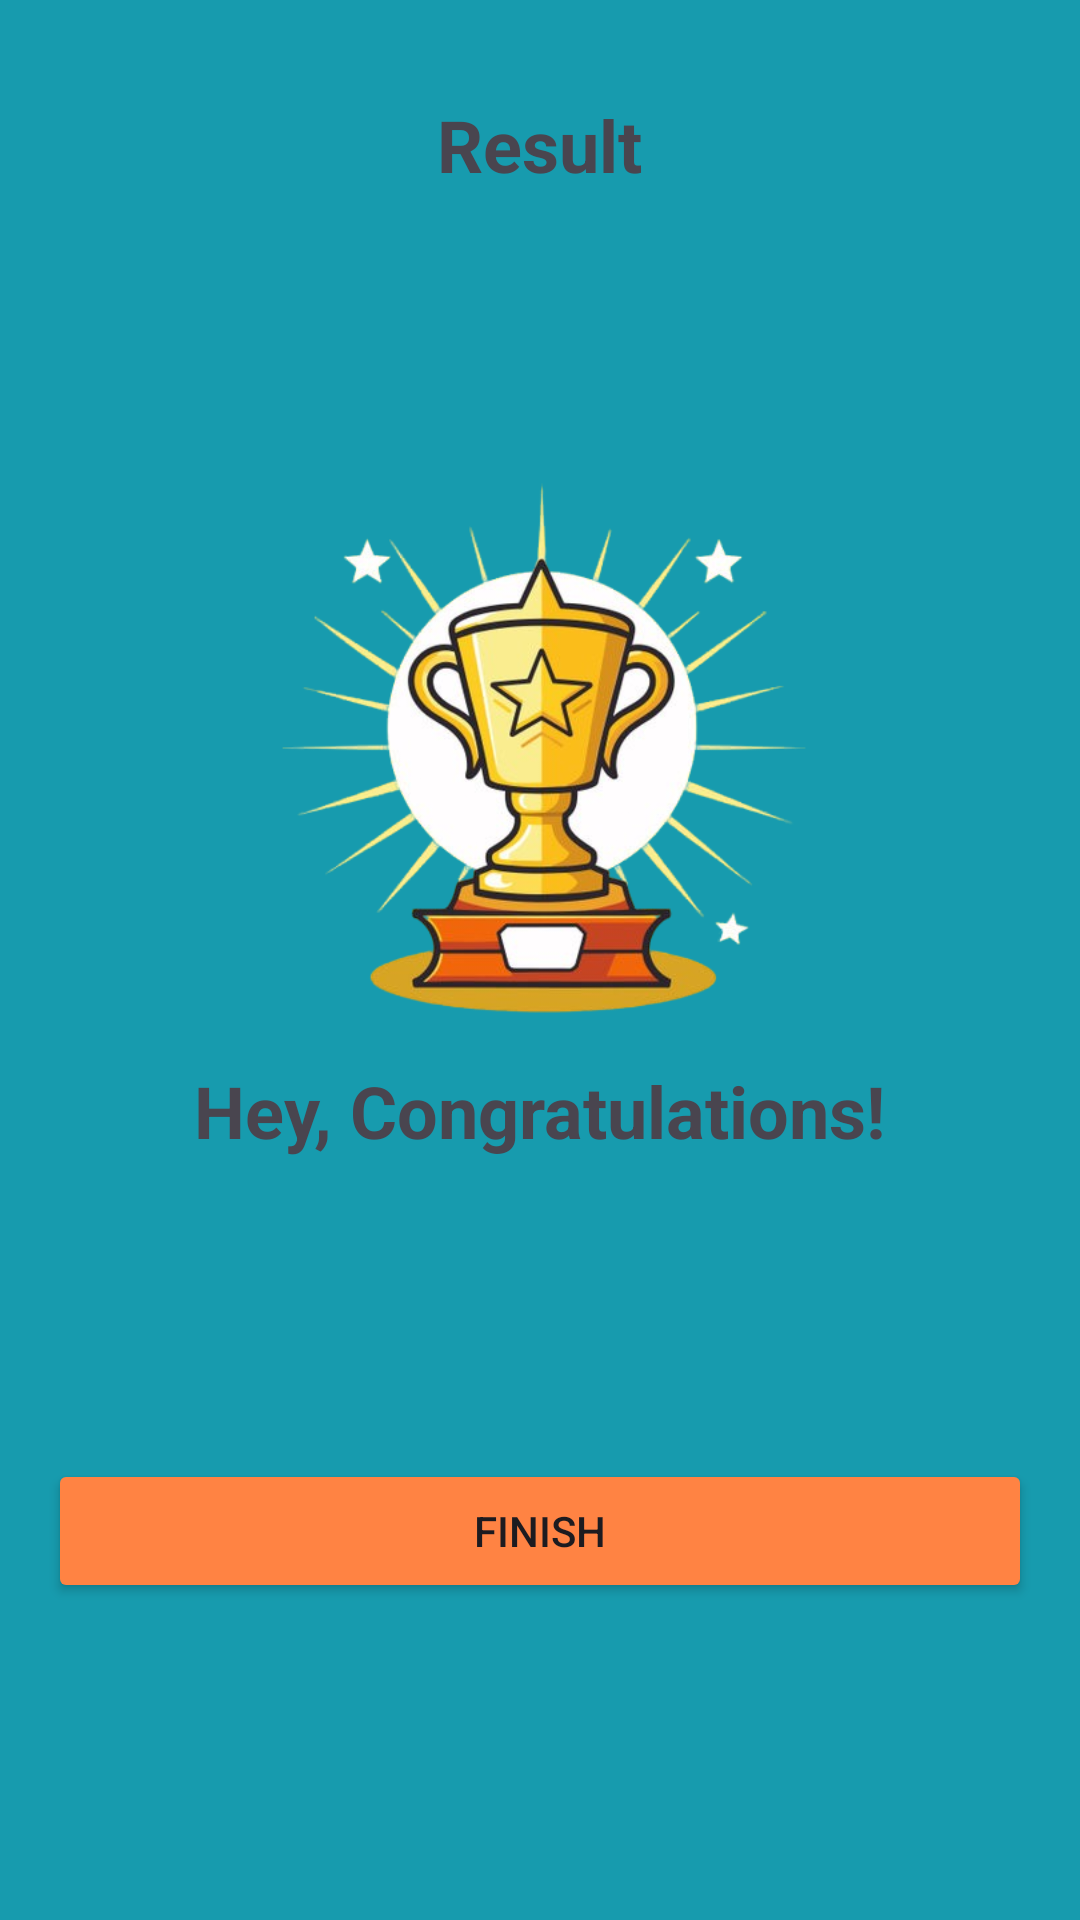

Layout XML and referenced resources for this Android screen:
<!-- AndroidManifest.xml: application theme Theme.QuizApp -->
<!-- res/layout/activity_result.xml -->
<?xml version="1.0" encoding="utf-8"?>
<LinearLayout xmlns:android="http://schemas.android.com/apk/res/android"
    xmlns:app="http://schemas.android.com/apk/res-auto"
    xmlns:tools="http://schemas.android.com/tools"
    android:layout_width="match_parent"
    android:layout_height="match_parent"
    android:gravity="center_horizontal"
    android:orientation="vertical"
    android:background="#179BAE"
    android:padding="16dp"
    tools:context=".ResultActivity">

    <TextView
        android:id="@+id/tv_result"
        android:layout_width="wrap_content"
        android:layout_height="wrap_content"
        android:text="Result"
        android:textStyle="bold"
        android:textSize="24sp"

        android:layout_marginTop="16dp"
        />

    <LinearLayout
        android:layout_width="match_parent"
        android:layout_height="match_parent"
        android:orientation="vertical"
        android:gravity="center">

        <ImageView
            android:id="@+id/iv_trophy"
            android:layout_width="wrap_content"
            android:layout_height="200dp"
            android:src="@drawable/trophy"
            />
        <TextView
            android:id="@+id/tv_congratulations"
            android:layout_width="wrap_content"
            android:layout_height="wrap_content"
            android:text="Hey, Congratulations!"
            android:textStyle="bold"
            android:textSize="24sp"

            />

        <TextView
            android:id="@+id/tv_name"
            android:layout_marginTop="16dp"
            android:layout_width="wrap_content"
            android:layout_height="wrap_content"
            tools:text="Username"
            android:textStyle="bold"
            android:textSize="20sp"

            />

        <TextView
            android:id="@+id/tv_score"
            android:layout_marginTop="10dp"
            android:layout_width="wrap_content"
            android:layout_height="wrap_content"
            tools:text="Your Score is 0 out of 10"

            android:textSize="20sp"

            />

        <Button
            android:id="@+id/btn_finish"
            android:layout_marginTop="20dp"
            android:layout_width="match_parent"
            android:layout_height="wrap_content"
            android:backgroundTint="#FF8343"
            android:text="FINISH" />


        />

    </LinearLayout>

</LinearLayout>
<!-- resources referenced by this layout -->
<resources>
  <!-- drawable trophy: png bitmap (drawable, 156252 bytes) -->
  <style name="Theme.QuizApp" parent="Base.Theme.QuizApp" />
  <style name="Base.Theme.QuizApp" parent="Theme.Material3.DayNight.NoActionBar">
          
          
          <item name="android:windowFullscreen">true</item>
      </style>
</resources>
